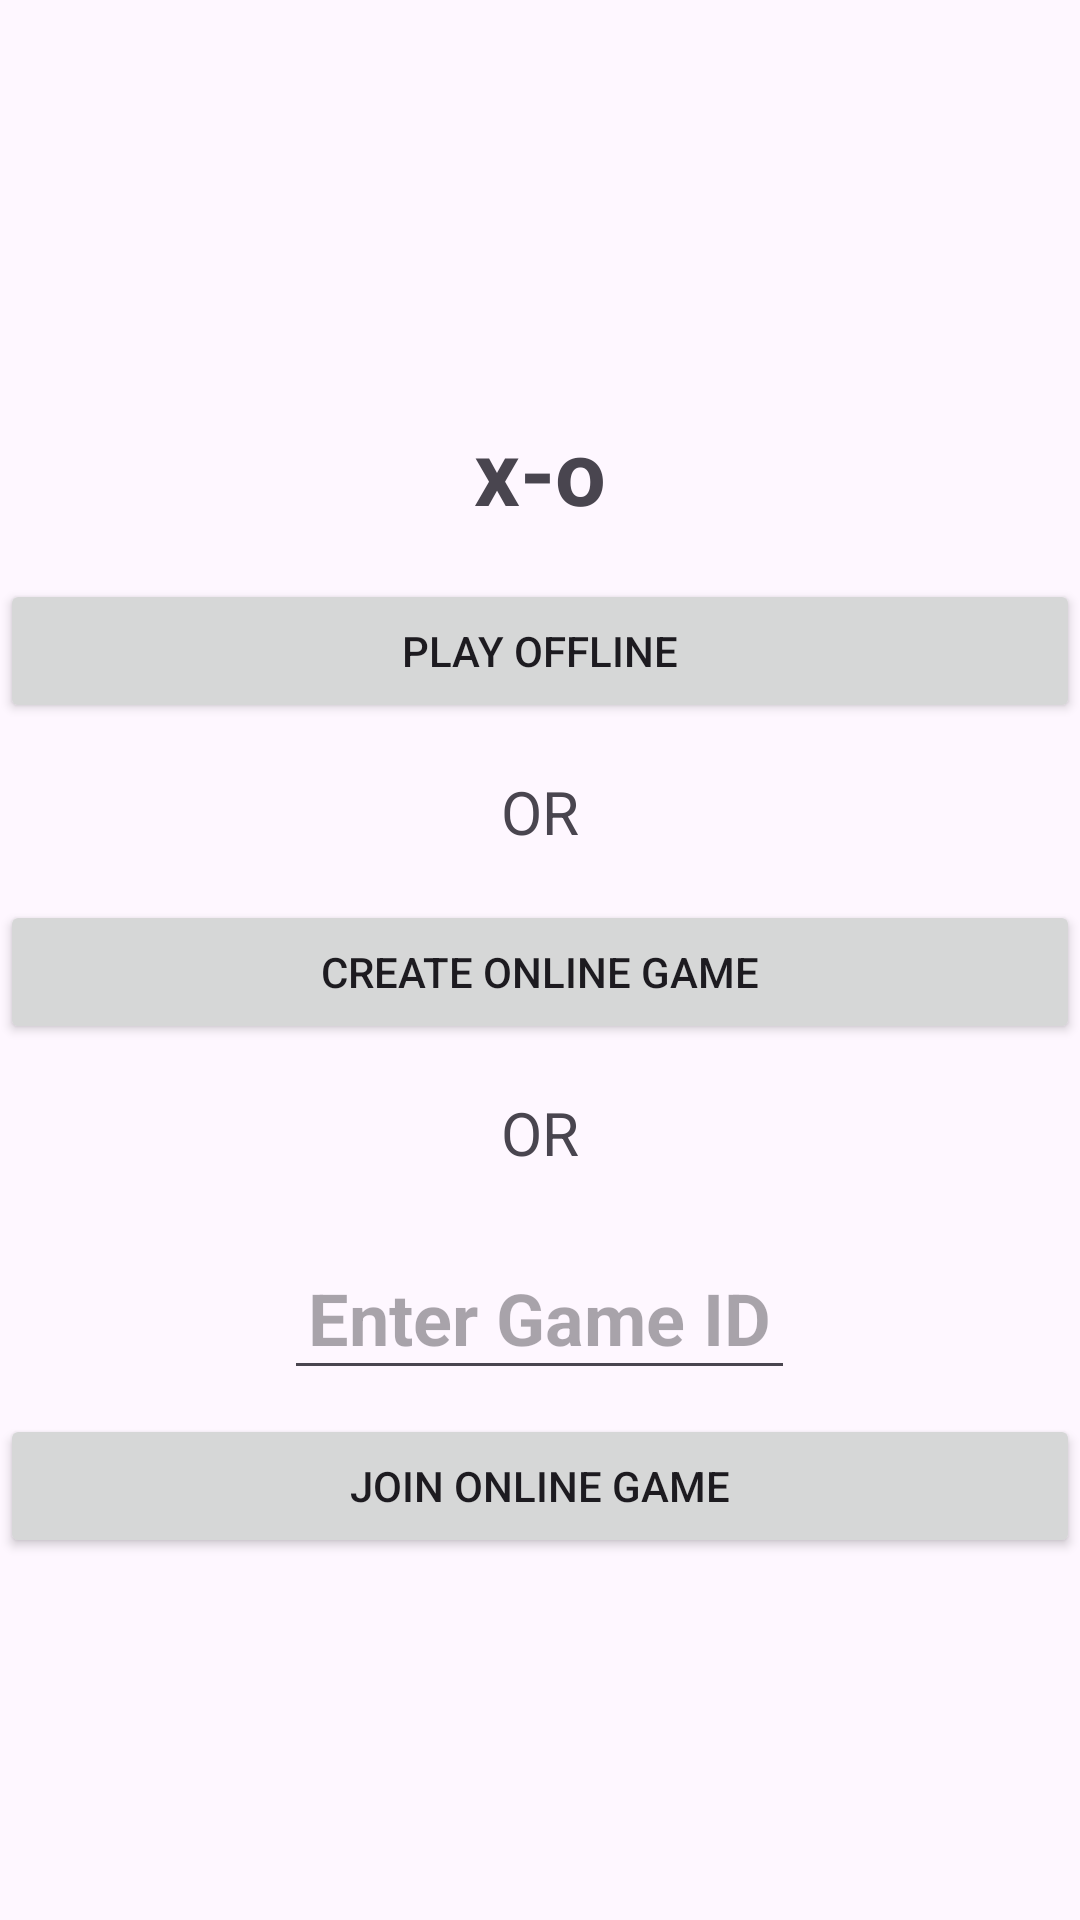

The Android layout XML behind this screen, and the referenced resources:
<!-- AndroidManifest.xml: application theme Theme.X0 -->
<!-- res/layout/activity_main.xml -->
<?xml version="1.0" encoding="utf-8"?>
<LinearLayout xmlns:android="http://schemas.android.com/apk/res/android"
    xmlns:app="http://schemas.android.com/apk/res-auto"
    xmlns:tools="http://schemas.android.com/tools"
    android:layout_width="match_parent"
    android:layout_height="match_parent"
    tools:context=".MainActivity"
    android:gravity="center"
    android:layout_margin="16dp"
    android:orientation="vertical" >

    <TextView
        android:layout_width="wrap_content"
        android:layout_height="wrap_content"
        android:layout_margin="8dp"
        android:padding="8dp"
        android:text="x-o"
        android:textSize="30sp"
        android:textStyle="bold" />

    <Button
        android:layout_width="match_parent"
        android:layout_height="wrap_content"
        android:text="Play Offline"
        android:padding="8dp"
        android:id="@+id/play_offline_btn"
    />

    <TextView
        android:layout_width="wrap_content"
        android:layout_height="wrap_content"
        android:layout_margin="8dp"
        android:padding="8dp"
        android:text="OR"
        android:textSize="20sp"
        android:textStyle="normal" />

    <Button
        android:layout_width="match_parent"
        android:layout_height="wrap_content"
        android:text="Create Online Game"
        android:padding="8dp"
        android:id="@+id/create_online_btn"
        />

    <TextView
        android:layout_width="wrap_content"
        android:layout_height="wrap_content"
        android:layout_margin="8dp"
        android:padding="8dp"
        android:text="OR"
        android:textSize="20sp"
        android:textStyle="normal" />

    <EditText
        android:layout_width="wrap_content"
        android:layout_height="wrap_content"
        android:id="@+id/game_id_input"
        android:textStyle="bold"
        android:inputType="number"
        android:textSize="24sp"
        android:layout_margin="8dp"
        android:padding="8dp"
        android:hint="Enter Game ID"
        />

    <Button
        android:layout_width="match_parent"
        android:layout_height="wrap_content"
        android:text="Join Online Game"
        android:padding="8dp"
        android:id="@+id/join_online_btn"
        />

</LinearLayout>
<!-- resources referenced by this layout -->
<resources>
  <style name="Theme.X0" parent="Base.Theme.X0" />
  <style name="Base.Theme.X0" parent="Theme.Material3.DayNight.NoActionBar">
          
          
      </style>
</resources>
